Run: headless pygame with SDL's dummy video driver; simulated clock (each Clock.tick advances the game by its frame time, no real sleeping); random seed 0; keys injected as events and as key.get_pressed() state; no mouse input.
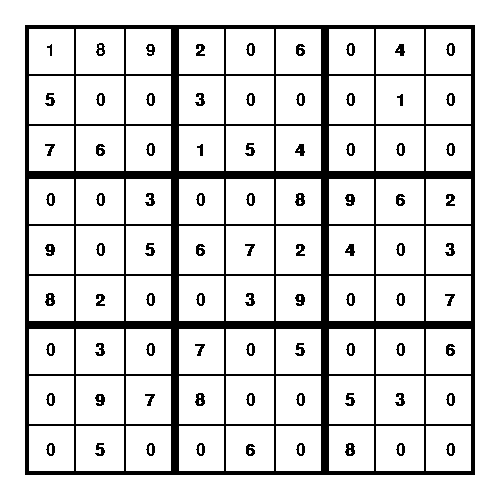
Frame 1 of 4 · flips 1–60 · no input
Frame 2 of 4 · flips 61–180 · tapped SPACE, RETURN · held RIGHT (→), D · screen unchanged from frame 1, image omitted
Frame 3 of 4 · flips 181–300 · held DOWN (↓), S · screen unchanged from frame 2, image omitted
Frame 4 of 4 · flips 301–420 · held LEFT (←), A, UP (↑), W · screen unchanged from frame 3, image omitted

The pygame program that drew these frames:

import pygame
import time

pygame.init()
win = pygame.display.set_mode((500,500))
clock = pygame.time.Clock()



class Sudoku():
    def __init__(self):
        self.emptygrid = [[("", 0), ("", 0), ("", 0), ("", 0), ("", 0), ("", 0), ("", 0), ("", 0), ("", 0)],
                        [("", 0), ("", 0), ("", 0), ("", 0), ("", 0), ("", 0), ("", 0), ("", 0), ("", 0)],
                        [("", 0), ("", 0), ("", 0), ("", 0), ("", 0), ("", 0), ("", 0), ("", 0), ("", 0)],
                        [("", 0), ("", 0), ("", 0), ("", 0), ("", 0), ("", 0), ("", 0), ("", 0), ("", 0)],
                        [("", 0), ("", 0), ("", 0), ("", 0), ("", 0), ("", 0), ("", 0), ("", 0), ("", 0)],
                        [("", 0), ("", 0), ("", 0), ("", 0), ("", 0), ("", 0), ("", 0), ("", 0), ("", 0)],
                        [("", 0), ("", 0), ("", 0), ("", 0), ("", 0), ("", 0), ("", 0), ("", 0), ("", 0)],
                        [("", 0), ("", 0), ("", 0), ("", 0), ("", 0), ("", 0), ("", 0), ("", 0), ("", 0)],
                        [("", 0), ("", 0), ("", 0), ("", 0), ("", 0), ("", 0), ("", 0), ("", 0), ("", 0)]]
        
        self.testgrid = [[0, 0, 0, 2, 0, 6, 0, 4, 0],
                        [5, 0, 0, 3, 0, 0, 0, 1, 0],
                        [7, 6, 0, 1, 5, 4, 0, 0, 0],
                        [0, 0, 3, 0, 0, 8, 9, 6, 2],
                        [9, 0, 5, 6, 7, 2, 4, 0, 3],
                        [8, 2, 0, 0, 3, 9, 0, 0, 7],
                        [0, 3, 0, 7, 0, 5, 0, 0, 6],
                        [0, 9, 7, 8, 0, 0, 5, 3, 0],
                        [0, 5, 0, 0, 6, 0, 8, 0, 0]]
        
        self.testgridfixed = [[0, 0, 0, 1, 0, 1, 0, 1, 0],
                        [1, 0, 0, 1, 0, 0, 0, 1, 0],
                        [1, 1, 0, 1, 1, 1, 0, 0, 0],
                        [0, 0, 1, 0, 0, 1, 1, 1, 1],
                        [1, 0, 1, 1, 1, 1, 1, 0, 1],
                        [1, 1, 0, 0, 1, 1, 0, 0, 1],
                        [0, 1, 0, 1, 0, 1, 0, 0, 1],
                        [0, 1, 1, 1, 0, 0, 1, 1, 0],
                        [0, 1, 0, 0, 1, 0, 1, 0, 0]]
    

        self.currenty = 0
        self.currentx = 0
        self.currentnumber = 0

        # will store the numbers currently in the boxes, second element of tuple is whether it is given/fixed or not
        self.origin = [25,25]
        # origin is the top left of the grid, so it can be moved without changing all drawn elements
        self.font = pygame.font.SysFont('Consolas', 25, bold=False)        
        self.boldfont = pygame.font.SysFont('Consolas', 25, bold=True)
        self.black = (0, 0, 0)
        self.green = (0, 255, 0)

            
    def draw(self):
        pygame.display.set_caption("Sudoku Solver")
        win.fill("white")
    
        for y in range(len(self.testgrid)):
            for x in range(len(self.testgrid[y])):
                # goes through every element of the grid
                pygame.draw.rect(win, self.black, (self.origin[0]+(x*50) , self.origin[1]+(y*50), 50, 50), 1)
                # draws each elements box
                
                if self.testgridfixed[y][x] == 1:
                    text = self.boldfont.render(str(self.testgrid[y][x]), False, self.black) 
                else:
                    text = self.font.render(str(self.testgrid[y][x]), False, self.black) 
                # the number will be bold if it is fixed
                text_rect = text.get_rect(center=(self.origin[0]+25+(x*50) , self.origin[1]+25+(y*50)))
                win.blit(text, text_rect)
                # draws each elements number

        for y in range(3):
            for x in range(3):
                pygame.draw.rect(win, self.black, (self.origin[0]+(x*150), self.origin[1]+(y*150), 150, 150), 4)
                # draws the thicker 3x3 boxes

        pygame.display.update()

    def solve(self):
        solving = True

        while solving:
            clock.tick(2)

            for event in pygame.event.get():
                if event.type == pygame.QUIT:
                    solving = False

            print(self.currentx, self.currenty, self.currentnumber)


            if self.testgridfixed[self.currenty][self.currentx] == 0:

                if self.testgrid[self.currenty][self.currentx] < 9:
                    self.testgrid[self.currenty][self.currentx] += 1
                
                    if(self.checkRow()):
                        
                        if(self.checkColumn()):

                            if(self.checkBox()):
                                #nextbox
                                if self.currentx == 8:
                                    if self.currenty == 8:
                                        print("no solution")
                                        quit()
                                    else:
                                        self.currenty += 1
                                        self.currentx = 0
                                else:
                                    self.currentx += 1

                            else:
                                #increase
                                pass
                        else:
                            #increase
                            pass
                    else:
                        #increase
                        pass

                else:
                    #previous box
                    if self.currentx == 0:
                        self.currenty -= 1
                        self.currentx = 8
                    else:
                        self.currentx -= 1
            
            else:
                pass


            self.draw()

    def checkRow(self):
        self.currentnumber = self.testgrid[self.currenty][self.currentx]
        if self.testgrid[self.currenty].count(self.currentnumber) > 1:
            print("in - row")
            return False
        return True

    def checkColumn(self):
        self.currentnumber = self.testgrid[self.currenty][self.currentx]
        count = 0
        for y in range(len(self.testgrid)):
            if self.currentnumber == self.testgrid[y][self.currentx]:
                count += 1
        if count > 1:
            print("in - column")
            return False
        return True

    def checkBox(self):
        print(self.currenty, self.currentx)
        topleftbox = [0,0]

        topleftbox[0] == self.currentx - (self.currentx % 3)
        topleftbox[1] == self.currenty - (self.currenty % 3)
        count=0

        for i in range(3):
            for j in range(3):
                if self.testgrid[topleftbox[1] + i][topleftbox[0]+j] == self.currentnumber:
                    count += 1

        if count > 1:
            return False
        else:
            return True


        



Sudoku1 = Sudoku()
Sudoku1.solve()
pygame.quit()
